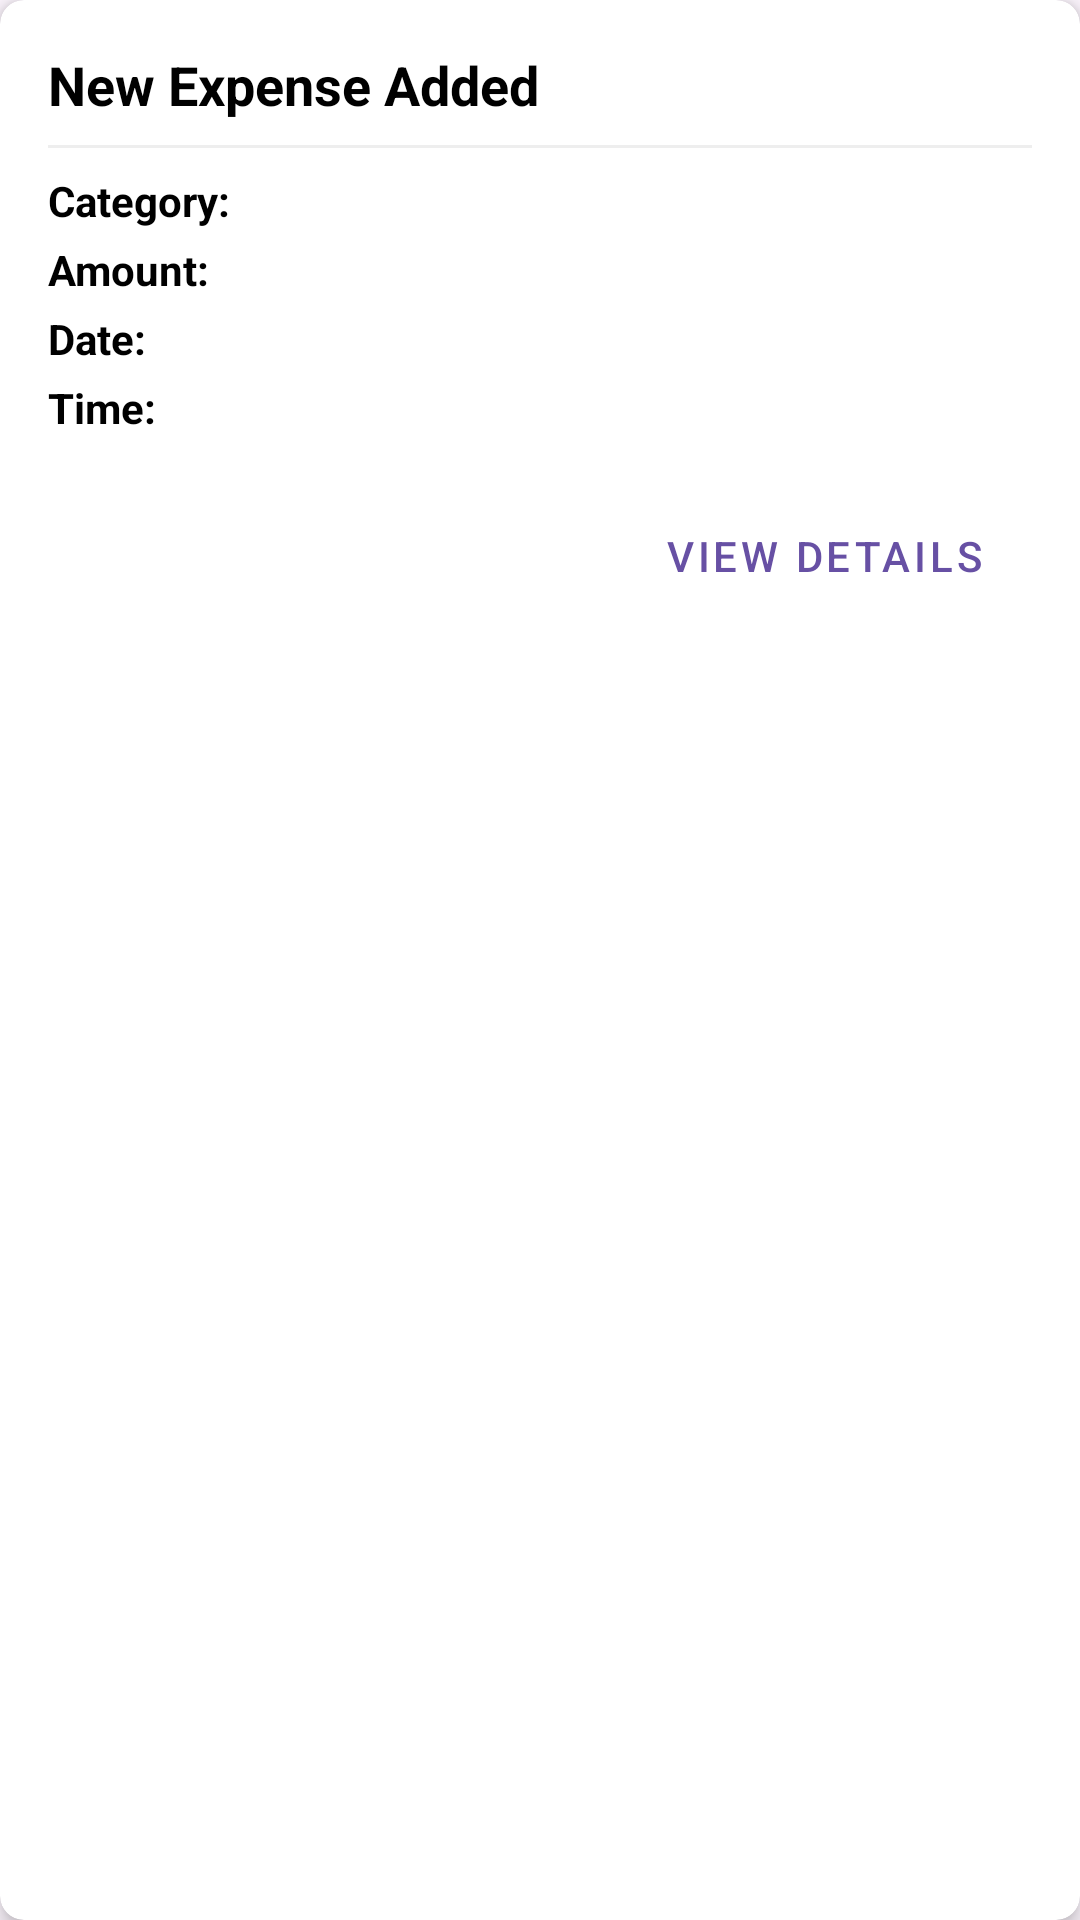

Layout XML and referenced resources for this Android screen:
<!-- AndroidManifest.xml: application theme Theme.GNM18 -->
<!-- res/layout/notification_expense.xml -->
<?xml version="1.0" encoding="utf-8"?>
<androidx.cardview.widget.CardView xmlns:android="http://schemas.android.com/apk/res/android"
    xmlns:app="http://schemas.android.com/apk/res-auto"
    android:layout_width="match_parent"
    android:layout_height="wrap_content"
    android:layout_margin="8dp"
    app:cardCornerRadius="8dp"
    app:cardElevation="4dp">

    <LinearLayout
        android:layout_width="match_parent"
        android:layout_height="wrap_content"
        android:orientation="vertical"
        android:padding="16dp">

        <TextView
            android:id="@+id/tv_notification_title"
            android:layout_width="match_parent"
            android:layout_height="wrap_content"
            android:text="New Expense Added"
            android:textSize="18sp"
            android:textStyle="bold"
            android:textColor="@color/black" />

        <View
            android:layout_width="match_parent"
            android:layout_height="1dp"
            android:layout_marginVertical="8dp"
            android:background="@color/gray_200" />

        
        <LinearLayout
            android:layout_width="match_parent"
            android:layout_height="wrap_content"
            android:orientation="horizontal"
            android:layout_marginBottom="4dp">

            <TextView
                android:layout_width="wrap_content"
                android:layout_height="wrap_content"
                android:text="Category:"
                android:textStyle="bold"
                android:textColor="@color/black" />

            <TextView
                android:id="@+id/tv_category"
                android:layout_width="wrap_content"
                android:layout_height="wrap_content"
                android:layout_marginStart="8dp"
                android:textColor="@color/black" />
        </LinearLayout>

        
        <LinearLayout
            android:layout_width="match_parent"
            android:layout_height="wrap_content"
            android:orientation="horizontal"
            android:layout_marginBottom="4dp">

            <TextView
                android:layout_width="wrap_content"
                android:layout_height="wrap_content"
                android:text="Amount:"
                android:textStyle="bold"
                android:textColor="@color/black" />

            <TextView
                android:id="@+id/tv_amount"
                android:layout_width="wrap_content"
                android:layout_height="wrap_content"
                android:layout_marginStart="8dp"
                android:textColor="@color/black" />
        </LinearLayout>

        
        <LinearLayout
            android:layout_width="match_parent"
            android:layout_height="wrap_content"
            android:orientation="horizontal"
            android:layout_marginBottom="4dp">

            <TextView
                android:layout_width="wrap_content"
                android:layout_height="wrap_content"
                android:text="Date:"
                android:textStyle="bold"
                android:textColor="@color/black" />

            <TextView
                android:id="@+id/tv_date"
                android:layout_width="wrap_content"
                android:layout_height="wrap_content"
                android:layout_marginStart="8dp"
                android:textColor="@color/black" />
        </LinearLayout>

        
        <LinearLayout
            android:layout_width="match_parent"
            android:layout_height="wrap_content"
            android:orientation="horizontal">

            <TextView
                android:layout_width="wrap_content"
                android:layout_height="wrap_content"
                android:text="Time:"
                android:textStyle="bold"
                android:textColor="@color/black" />

            <TextView
                android:id="@+id/tv_time"
                android:layout_width="wrap_content"
                android:layout_height="wrap_content"
                android:layout_marginStart="8dp"
                android:textColor="@color/black" />
        </LinearLayout>

        
        <Button
            android:id="@+id/btn_view_details"
            android:layout_width="wrap_content"
            android:layout_height="wrap_content"
            android:layout_marginTop="16dp"
            android:layout_gravity="end"
            android:text="View Details"
            style="@style/Widget.MaterialComponents.Button.OutlinedButton" />
    </LinearLayout>
</androidx.cardview.widget.CardView>
<!-- resources referenced by this layout -->
<resources>
  <color name="black">#FF000000</color>
  <color name="gray_200">#EEEEEE</color>
  <style name="Theme.GNM18" parent="Base.Theme.GNM18" />
  <style name="Base.Theme.GNM18" parent="Theme.Material3.DayNight.NoActionBar">
          
          
      </style>
</resources>
